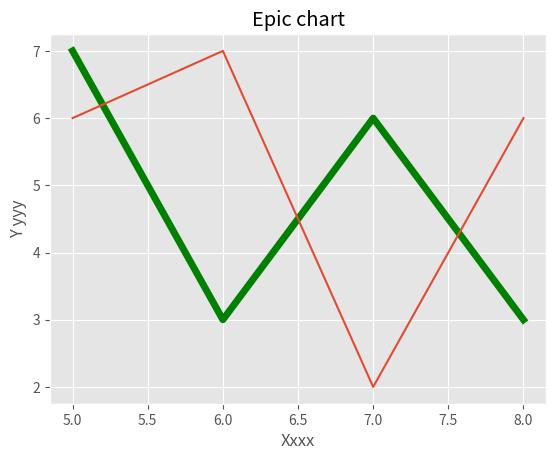

This chart was generated by the following Python code:
from matplotlib import pyplot as plt
from matplotlib import style
x = [5,6,7,8]
y = [7,3,6,3]

x2 = [5,6,7,8]
y2 = [6,7,2,6]

print(len(x))
print(len(y))
print(plt.style.available)
style.use('ggplot')

plt.plot(x,y,'g',linewidth=5)
plt.plot(x2,y2)
plt.title('Epic chart')
plt.ylabel('Y yyy')
plt.xlabel('Xxxx')
plt.show()